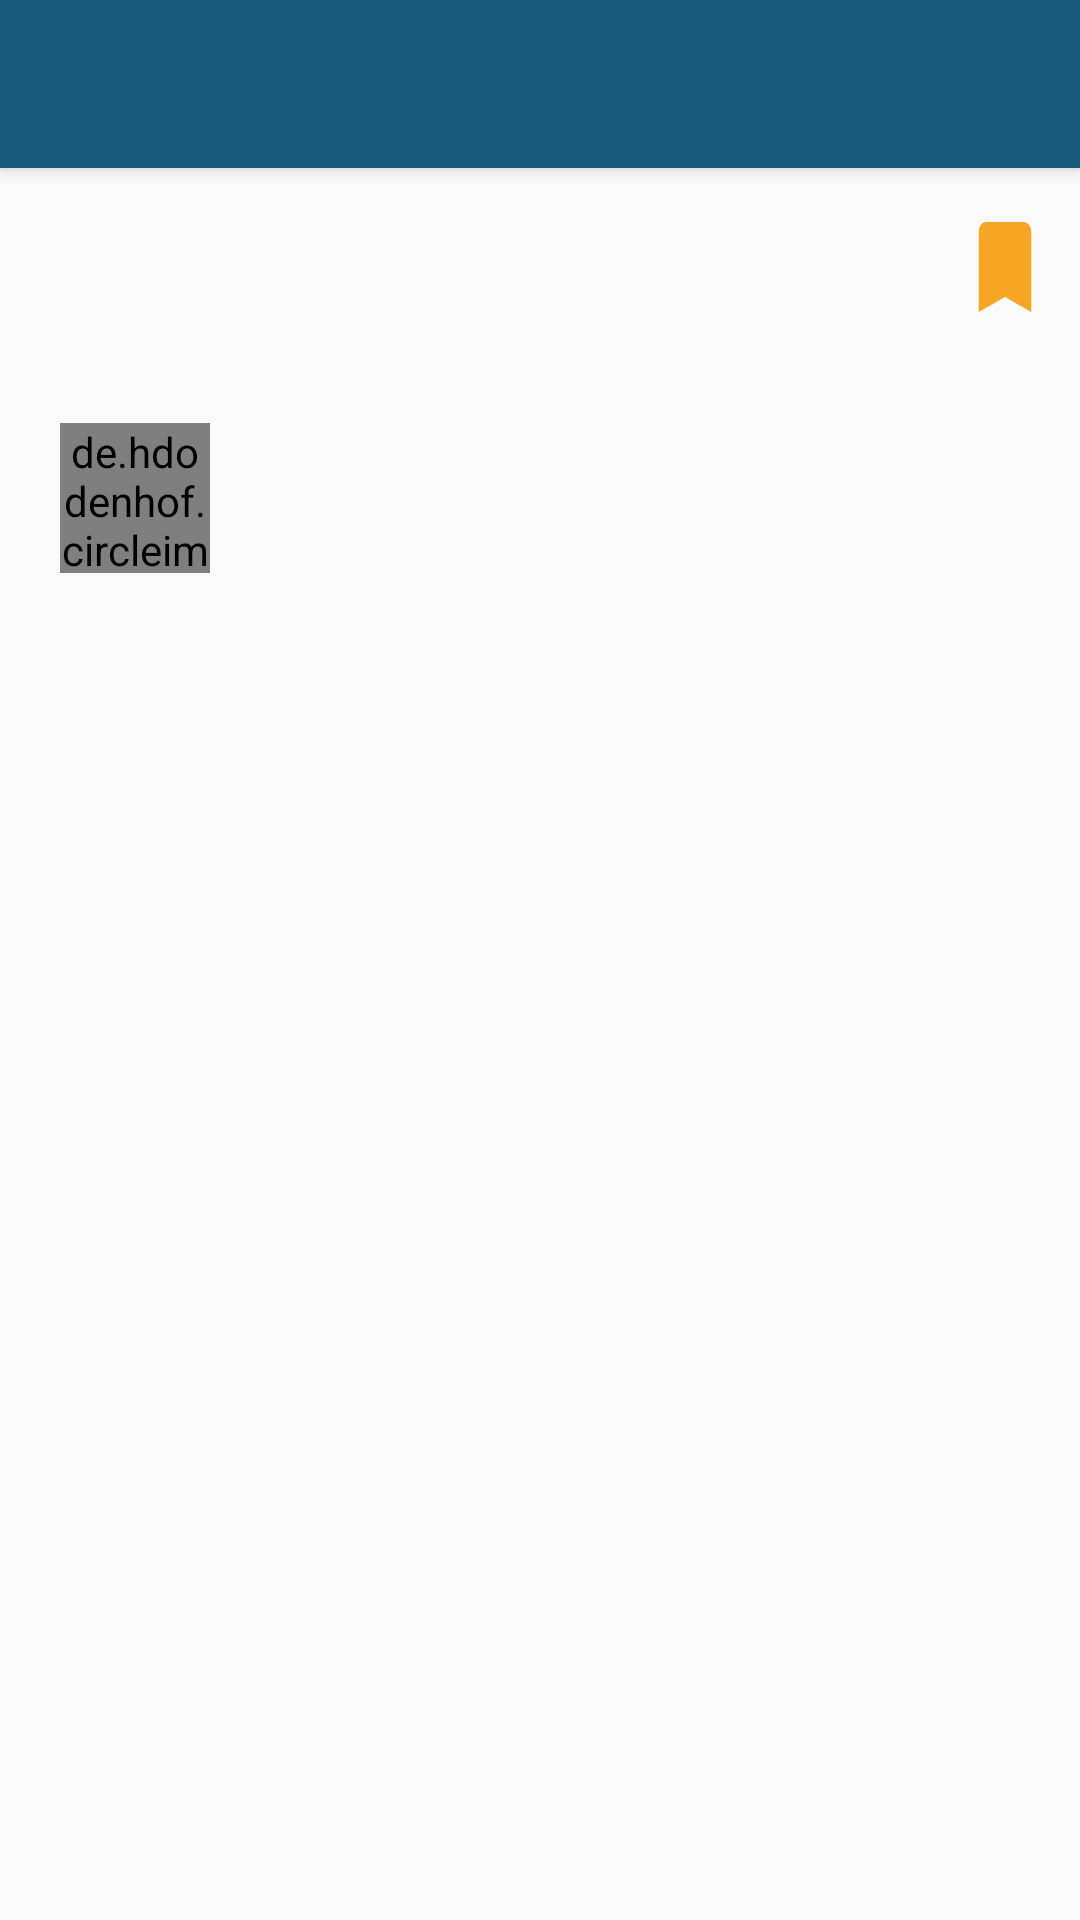

Reconstruct the res/layout file that produces this screen, plus the resources it refers to.
<!-- AndroidManifest.xml: application theme AppTheme -->
<!-- res/layout/activity_view_post.xml -->
<?xml version="1.0" encoding="utf-8"?>
<RelativeLayout xmlns:android="http://schemas.android.com/apk/res/android"
                xmlns:app="http://schemas.android.com/apk/res-auto"
                android:layout_marginBottom="10dp"
                android:orientation="vertical"
                android:layout_width="match_parent"
                android:layout_height="match_parent">
    <android.support.v7.widget.Toolbar
        android:id="@+id/toolbar_view_post"
        android:layout_width="match_parent"
        android:layout_height="?attr/actionBarSize"
        android:background="@color/colorPrimary"
        android:elevation="4dp"
        app:theme="@style/MyToolbarStyle"
        app:popupTheme="@style/ThemeOverlay.AppCompat.Light"
        xmlns:app="http://schemas.android.com/apk/res-auto"/>
    <RelativeLayout
        android:id="@+id/view_post_fragment_top"
        android:layout_width="wrap_content"
        android:layout_height="wrap_content"
        android:layout_marginLeft="10dp"
        android:layout_marginRight="10dp"
        android:layout_below="@+id/toolbar_view_post"
        >
        <ImageView
            android:id="@+id/bg_view_post"
            android:layout_width="match_parent"
            android:layout_height="100dp"
            android:layout_marginTop="10dp"/>
        <TextView
            android:id="@+id/tv_title_view_post"
            android:layout_width="wrap_content"
            android:layout_height="wrap_content"
            android:textColor="@color/White"
            android:layout_centerInParent="true"
            android:layout_marginStart="50dp"
            android:textAlignment="center"
            android:textStyle="bold"
            android:textSize="20sp"
            android:shadowColor="@color/Black"
            android:shadowDx="1"
            android:shadowDy="1"
            android:shadowRadius="2"
            />
        <ImageButton
            android:id="@+id/bookmark_icon_vp"
            android:layout_width="wrap_content"
            android:layout_height="wrap_content"
            android:background="@drawable/icon_bookmark"
            android:layout_alignParentEnd="true"
            android:layout_marginTop="13dp"/>
    </RelativeLayout>
    <de.hdodenhof.circleimageview.CircleImageView
        android:id="@+id/avatar_vp"
        android:layout_marginStart="20dp"
        android:layout_marginTop="85dp"
        android:layout_width="50dp"
        android:layout_height="50dp"
        android:layout_below="@id/toolbar_view_post"
        />
    <TextView
        android:id="@+id/tv_name_vp"
        android:layout_width="wrap_content"
        android:layout_height="wrap_content"
        android:layout_below="@+id/view_post_fragment_top"
        android:layout_toEndOf="@id/avatar_vp"
        android:layout_marginStart="10dp"
        android:textSize="20sp"
        android:textStyle="bold"/>
    <TextView
        android:id="@+id/tv_date_vp"
        android:layout_width="wrap_content"
        android:layout_height="wrap_content"
        android:layout_below="@id/tv_name_vp"
        android:textSize="14sp"
        android:fontFamily="sans-serif-thin"
        android:textStyle="normal"
        android:textColor="#000000"
        android:letterSpacing="-0.01"
        android:gravity="end"
        android:layout_alignParentEnd="true"
        android:layout_marginTop="1dp"
        android:layout_marginEnd="15dp"
        />
    <ScrollView
        android:id="@+id/scrv_content_vp"
        android:layout_width="match_parent"
        android:layout_height="wrap_content"
        android:layout_marginStart="13dp"
        android:layout_marginEnd="10dp"
        android:layout_below="@id/tv_date_vp">
        <RelativeLayout
            android:layout_width="match_parent"
            android:layout_height="wrap_content">
            <TextView
                android:id="@+id/tv_content_vp"
                android:layout_width="wrap_content"
                android:layout_height="wrap_content"
                android:textSize="16sp"
                android:fontFamily="sans-serif"
                android:textStyle="normal"
                android:textColor="#4a4a4a"
                android:letterSpacing="-0.04"
                />
        </RelativeLayout>

    </ScrollView>

</RelativeLayout>
<!-- resources referenced by this layout -->
<resources>
  <color name="Black">#000000</color>
  <color name="White">#FFFFFF</color>
  <color name="colorPrimary">#18587a</color>
  <!-- drawable icon_bookmark (drawable) -->
  <vector xmlns:android="http://schemas.android.com/apk/res/android"
          android:width="30dp"
          android:height="40dp"
          android:viewportWidth="24.0"
          android:viewportHeight="24.0">
      <path
          android:fillColor="#f6a623"
          android:pathData="M17,3H7c-1.1,0 -1.99,0.9 -1.99,2L5,21l7,-3 7,3V5c0,-1.1 -0.9,-2 -2,-2z"/>
  </vector>
  <style name="AppTheme" parent="Theme.AppCompat.Light.DarkActionBar">
          
          <item name="colorPrimary">@color/colorPrimary</item>
          <item name="colorPrimaryDark">@color/colorPrimaryDark</item>
          <item name="colorAccent">@color/colorAccent</item>
  
          <item name="android:textColorHint">@color/colorAccent</item>
      </style>
  <color name="colorPrimaryDark">#18587a</color>
  <color name="colorAccent">#4a4a4a</color>
</resources>
